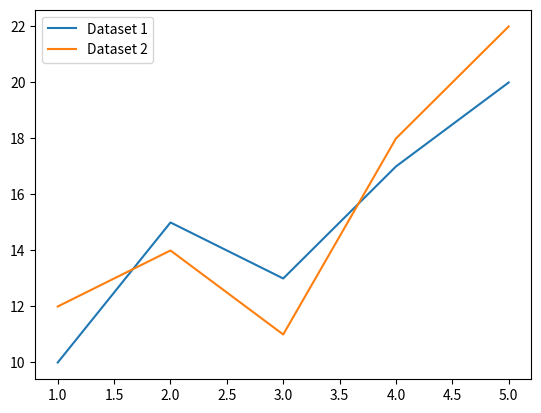

Here is the Python script that generated this plot:
import matplotlib.pyplot as plt

# Sample data
x = [1, 2, 3, 4, 5]
y1 = [10, 15, 13, 17, 20]
y2 = [12, 14, 11, 18, 22]

# Plot multiple lines
plt.plot(x, y1, label='Dataset 1')
plt.plot(x, y2, label='Dataset 2')

# Add legend
plt.legend()

# Display the plot
plt.show()